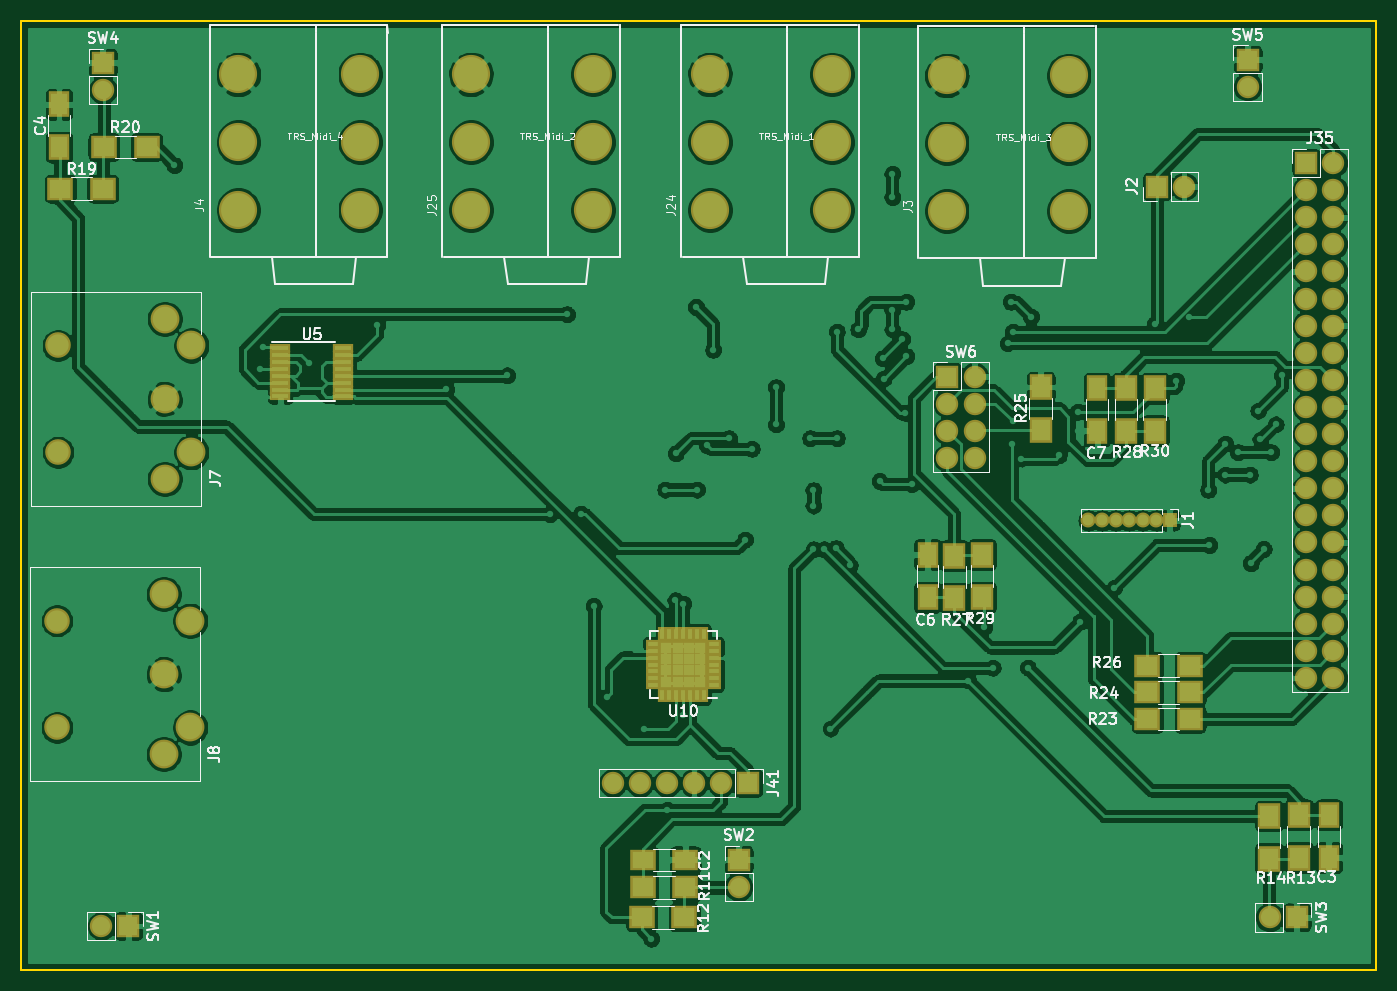
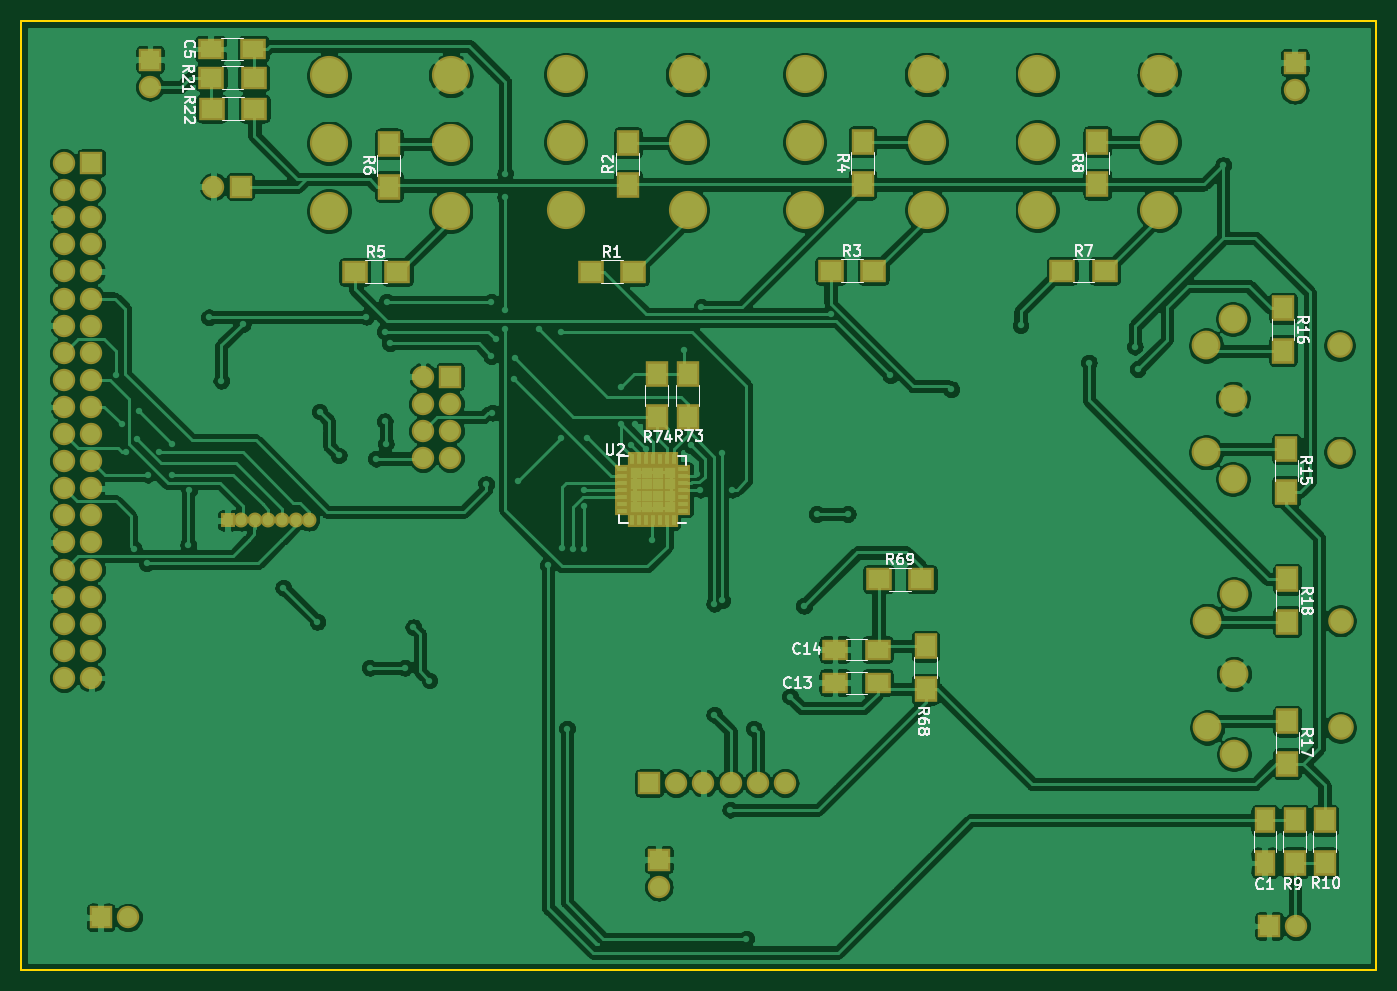
Circuit board: 7 layer files. Board 127.0 x 88.9 mm.
- bottom_copper: MidiControllerPCB-B_Cu.gbl (347082 bytes)
- bottom_mask: MidiControllerPCB-B_Mask.gbs (6258 bytes)
- bottom_silk: MidiControllerPCB-B_SilkS.gbo (24325 bytes)
- outline: MidiControllerPCB-Edge_Cuts.gm1 (690 bytes)
- top_copper: MidiControllerPCB-F_Cu.gtl (360601 bytes)
- top_mask: MidiControllerPCB-F_Mask.gts (6444 bytes)
- top_silk: MidiControllerPCB-F_SilkS.gto (48543 bytes)

=== bottom_copper: MidiControllerPCB-B_Cu.gbl (347082 bytes, source omitted) ===
=== bottom_mask: MidiControllerPCB-B_Mask.gbs ===
G04 #@! TF.GenerationSoftware,KiCad,Pcbnew,(5.1.2)-2*
G04 #@! TF.CreationDate,2020-05-21T23:00:36-04:00*
G04 #@! TF.ProjectId,MidiControllerPCB,4d696469-436f-46e7-9472-6f6c6c657250,rev?*
G04 #@! TF.SameCoordinates,Original*
G04 #@! TF.FileFunction,Soldermask,Bot*
G04 #@! TF.FilePolarity,Negative*
%FSLAX46Y46*%
G04 Gerber Fmt 4.6, Leading zero omitted, Abs format (unit mm)*
G04 Created by KiCad (PCBNEW (5.1.2)-2) date 2020-05-21 23:00:36*
%MOMM*%
%LPD*%
G04 APERTURE LIST*
%ADD10C,2.400000*%
%ADD11C,2.700000*%
%ADD12R,1.400000X0.770000*%
%ADD13R,0.770000X1.400000*%
%ADD14R,1.462500X1.462500*%
%ADD15R,2.100000X2.100000*%
%ADD16O,2.100000X2.100000*%
%ADD17R,2.100000X2.400000*%
%ADD18R,2.400000X2.100000*%
%ADD19C,3.575000*%
%ADD20R,2.400000X2.000000*%
%ADD21R,2.000000X2.400000*%
%ADD22O,1.400000X1.400000*%
%ADD23R,1.400000X1.400000*%
G04 APERTURE END LIST*
D10*
X99700000Y-111400000D03*
D11*
X112200000Y-121400000D03*
X109700000Y-123900000D03*
X109700000Y-116400000D03*
X109700000Y-108900000D03*
D10*
X99700000Y-121400000D03*
D11*
X112200000Y-111400000D03*
D12*
X161318750Y-101081250D03*
X161318750Y-100431250D03*
X161318750Y-99781250D03*
X161318750Y-99131250D03*
X161318750Y-98481250D03*
X161318750Y-97831250D03*
X161318750Y-97181250D03*
D13*
X162218750Y-96281250D03*
X162868750Y-96281250D03*
X163518750Y-96281250D03*
X164168750Y-96281250D03*
X164818750Y-96281250D03*
X165468750Y-96281250D03*
X166118750Y-96281250D03*
D12*
X167018750Y-97181250D03*
X167018750Y-97831250D03*
X167018750Y-98481250D03*
X167018750Y-99131250D03*
X167018750Y-99781250D03*
X167018750Y-100431250D03*
X167018750Y-101081250D03*
D13*
X166118750Y-101981250D03*
X165468750Y-101981250D03*
X164818750Y-101981250D03*
X164168750Y-101981250D03*
X163518750Y-101981250D03*
X162868750Y-101981250D03*
X162218750Y-101981250D03*
D14*
X165762500Y-97537500D03*
X165762500Y-98600000D03*
X165762500Y-99662500D03*
X165762500Y-100725000D03*
X164700000Y-97537500D03*
X164700000Y-98600000D03*
X164700000Y-99662500D03*
X164700000Y-100725000D03*
X163637500Y-97537500D03*
X163637500Y-98600000D03*
X163637500Y-99662500D03*
X163637500Y-100725000D03*
X162575000Y-97537500D03*
X162575000Y-98600000D03*
X162575000Y-99662500D03*
X162575000Y-100725000D03*
D15*
X183160000Y-88520000D03*
D16*
X185700000Y-88520000D03*
X183160000Y-91060000D03*
X185700000Y-91060000D03*
X183160000Y-93600000D03*
X185700000Y-93600000D03*
X183160000Y-96140000D03*
X185700000Y-96140000D03*
D15*
X211300000Y-58800000D03*
D16*
X211300000Y-61340000D03*
D15*
X104000000Y-59100000D03*
D16*
X104000000Y-61640000D03*
D15*
X215900000Y-139200000D03*
D16*
X213360000Y-139200000D03*
D15*
X163600000Y-133800000D03*
D16*
X163600000Y-136340000D03*
D15*
X106400000Y-140000000D03*
D16*
X103860000Y-140000000D03*
D17*
X163800000Y-88300000D03*
X163800000Y-92300000D03*
X160900000Y-88300000D03*
X160900000Y-92300000D03*
D18*
X143000000Y-107500000D03*
X139000000Y-107500000D03*
D17*
X138600000Y-117800000D03*
X138600000Y-113800000D03*
D18*
X205500000Y-63400000D03*
X201500000Y-63400000D03*
X201560000Y-60505000D03*
X205560000Y-60505000D03*
D17*
X104700000Y-107500000D03*
X104700000Y-111500000D03*
X104700000Y-120800000D03*
X104700000Y-124800000D03*
X105100000Y-82100000D03*
X105100000Y-86100000D03*
X104800000Y-95300000D03*
X104800000Y-99300000D03*
X101200000Y-134100000D03*
X101200000Y-130100000D03*
X104000000Y-130100000D03*
X104000000Y-134100000D03*
X122500000Y-66500000D03*
X122500000Y-70500000D03*
D18*
X125800000Y-78600000D03*
X121800000Y-78600000D03*
D17*
X188900000Y-70700000D03*
X188900000Y-66700000D03*
D18*
X192100000Y-78700000D03*
X188100000Y-78700000D03*
D17*
X144500000Y-70500000D03*
X144500000Y-66500000D03*
D18*
X147500000Y-78600000D03*
X143500000Y-78600000D03*
D17*
X166500000Y-70600000D03*
X166500000Y-66600000D03*
D18*
X170000000Y-78700000D03*
X166000000Y-78700000D03*
D15*
X164500000Y-126600000D03*
D16*
X161960000Y-126600000D03*
X159420000Y-126600000D03*
X156880000Y-126600000D03*
X154340000Y-126600000D03*
X151800000Y-126600000D03*
D15*
X216800000Y-68500000D03*
D16*
X219340000Y-68500000D03*
X216800000Y-71040000D03*
X219340000Y-71040000D03*
X216800000Y-73580000D03*
X219340000Y-73580000D03*
X216800000Y-76120000D03*
X219340000Y-76120000D03*
X216800000Y-78660000D03*
X219340000Y-78660000D03*
X216800000Y-81200000D03*
X219340000Y-81200000D03*
X216800000Y-83740000D03*
X219340000Y-83740000D03*
X216800000Y-86280000D03*
X219340000Y-86280000D03*
X216800000Y-88820000D03*
X219340000Y-88820000D03*
X216800000Y-91360000D03*
X219340000Y-91360000D03*
X216800000Y-93900000D03*
X219340000Y-93900000D03*
X216800000Y-96440000D03*
X219340000Y-96440000D03*
X216800000Y-98980000D03*
X219340000Y-98980000D03*
X216800000Y-101520000D03*
X219340000Y-101520000D03*
X216800000Y-104060000D03*
X219340000Y-104060000D03*
X216800000Y-106600000D03*
X219340000Y-106600000D03*
X216800000Y-109140000D03*
X219340000Y-109140000D03*
X216800000Y-111680000D03*
X219340000Y-111680000D03*
X216800000Y-114220000D03*
X219340000Y-114220000D03*
X216800000Y-116760000D03*
X219340000Y-116760000D03*
D19*
X149930000Y-66544900D03*
X138500000Y-66545000D03*
X149930000Y-72894900D03*
X149930000Y-60186100D03*
X138500000Y-60186200D03*
X138500000Y-72895000D03*
X172330000Y-66544900D03*
X160900000Y-66545000D03*
X172330000Y-72894900D03*
X172330000Y-60186100D03*
X160900000Y-60186200D03*
X160900000Y-72895000D03*
D10*
X99800000Y-85600000D03*
D11*
X112300000Y-95600000D03*
X109800000Y-98100000D03*
X109800000Y-90600000D03*
X109800000Y-83100000D03*
D10*
X99800000Y-95600000D03*
D11*
X112300000Y-85600000D03*
D19*
X128130000Y-66544900D03*
X116700000Y-66545000D03*
X128130000Y-72894900D03*
X128130000Y-60186100D03*
X116700000Y-60186200D03*
X116700000Y-72895000D03*
X194530000Y-66644900D03*
X183100000Y-66645000D03*
X194530000Y-72994900D03*
X194530000Y-60286100D03*
X183100000Y-60286200D03*
X183100000Y-72995000D03*
D15*
X202800000Y-70700000D03*
D16*
X205340000Y-70700000D03*
D20*
X147100000Y-114100000D03*
X143100000Y-114100000D03*
X147100000Y-117200000D03*
X143100000Y-117200000D03*
X201600000Y-57800000D03*
X205600000Y-57800000D03*
D21*
X106800000Y-130100000D03*
X106800000Y-134100000D03*
D22*
X196380000Y-102000000D03*
X197650000Y-102000000D03*
X198920000Y-102000000D03*
X200190000Y-102000000D03*
X201460000Y-102000000D03*
X202730000Y-102000000D03*
D23*
X204000000Y-102000000D03*
M02*

=== bottom_silk: MidiControllerPCB-B_SilkS.gbo (24325 bytes, source omitted) ===
=== outline: MidiControllerPCB-Edge_Cuts.gm1 ===
G04 #@! TF.GenerationSoftware,KiCad,Pcbnew,(5.1.2)-2*
G04 #@! TF.CreationDate,2020-05-21T23:00:36-04:00*
G04 #@! TF.ProjectId,MidiControllerPCB,4d696469-436f-46e7-9472-6f6c6c657250,rev?*
G04 #@! TF.SameCoordinates,Original*
G04 #@! TF.FileFunction,Profile,NP*
%FSLAX46Y46*%
G04 Gerber Fmt 4.6, Leading zero omitted, Abs format (unit mm)*
G04 Created by KiCad (PCBNEW (5.1.2)-2) date 2020-05-21 23:00:36*
%MOMM*%
%LPD*%
G04 APERTURE LIST*
%ADD10C,0.150000*%
G04 APERTURE END LIST*
D10*
X223350000Y-144100000D02*
X96350000Y-144100000D01*
X223350000Y-55200000D02*
X223350000Y-144100000D01*
X96350000Y-55200000D02*
X223350000Y-55200000D01*
X96350000Y-55200000D02*
X96350000Y-144100000D01*
M02*

=== top_copper: MidiControllerPCB-F_Cu.gtl (360601 bytes, source omitted) ===
=== top_mask: MidiControllerPCB-F_Mask.gts ===
G04 #@! TF.GenerationSoftware,KiCad,Pcbnew,(5.1.2)-2*
G04 #@! TF.CreationDate,2020-05-21T23:00:36-04:00*
G04 #@! TF.ProjectId,MidiControllerPCB,4d696469-436f-46e7-9472-6f6c6c657250,rev?*
G04 #@! TF.SameCoordinates,Original*
G04 #@! TF.FileFunction,Soldermask,Top*
G04 #@! TF.FilePolarity,Negative*
%FSLAX46Y46*%
G04 Gerber Fmt 4.6, Leading zero omitted, Abs format (unit mm)*
G04 Created by KiCad (PCBNEW (5.1.2)-2) date 2020-05-21 23:00:36*
%MOMM*%
%LPD*%
G04 APERTURE LIST*
%ADD10C,2.400000*%
%ADD11C,2.700000*%
%ADD12R,1.400000X0.770000*%
%ADD13R,0.770000X1.400000*%
%ADD14R,1.462500X1.462500*%
%ADD15R,1.900000X0.850000*%
%ADD16R,2.100000X2.100000*%
%ADD17O,2.100000X2.100000*%
%ADD18R,2.100000X2.400000*%
%ADD19R,2.400000X2.100000*%
%ADD20C,3.575000*%
%ADD21R,2.000000X2.400000*%
%ADD22R,2.400000X2.000000*%
%ADD23O,1.400000X1.400000*%
%ADD24R,1.400000X1.400000*%
G04 APERTURE END LIST*
D10*
X99700000Y-111400000D03*
D11*
X112200000Y-121400000D03*
X109700000Y-123900000D03*
X109700000Y-116400000D03*
X109700000Y-108900000D03*
D10*
X99700000Y-121400000D03*
D11*
X112200000Y-111400000D03*
D12*
X161250000Y-117450000D03*
X161250000Y-116800000D03*
X161250000Y-116150000D03*
X161250000Y-115500000D03*
X161250000Y-114850000D03*
X161250000Y-114200000D03*
X161250000Y-113550000D03*
D13*
X160350000Y-112650000D03*
X159700000Y-112650000D03*
X159050000Y-112650000D03*
X158400000Y-112650000D03*
X157750000Y-112650000D03*
X157100000Y-112650000D03*
X156450000Y-112650000D03*
D12*
X155550000Y-113550000D03*
X155550000Y-114200000D03*
X155550000Y-114850000D03*
X155550000Y-115500000D03*
X155550000Y-116150000D03*
X155550000Y-116800000D03*
X155550000Y-117450000D03*
D13*
X156450000Y-118350000D03*
X157100000Y-118350000D03*
X157750000Y-118350000D03*
X158400000Y-118350000D03*
X159050000Y-118350000D03*
X159700000Y-118350000D03*
X160350000Y-118350000D03*
D14*
X156806250Y-113906250D03*
X156806250Y-114968750D03*
X156806250Y-116031250D03*
X156806250Y-117093750D03*
X157868750Y-113906250D03*
X157868750Y-114968750D03*
X157868750Y-116031250D03*
X157868750Y-117093750D03*
X158931250Y-113906250D03*
X158931250Y-114968750D03*
X158931250Y-116031250D03*
X158931250Y-117093750D03*
X159993750Y-113906250D03*
X159993750Y-114968750D03*
X159993750Y-116031250D03*
X159993750Y-117093750D03*
D15*
X120650000Y-85825000D03*
X120650000Y-86475000D03*
X120650000Y-87125000D03*
X120650000Y-87775000D03*
X120650000Y-88425000D03*
X120650000Y-89075000D03*
X120650000Y-89725000D03*
X120650000Y-90375000D03*
X126550000Y-90375000D03*
X126550000Y-89725000D03*
X126550000Y-89075000D03*
X126550000Y-88425000D03*
X126550000Y-87775000D03*
X126550000Y-87125000D03*
X126550000Y-86475000D03*
X126550000Y-85825000D03*
D16*
X183160000Y-88520000D03*
D17*
X185700000Y-88520000D03*
X183160000Y-91060000D03*
X185700000Y-91060000D03*
X183160000Y-93600000D03*
X185700000Y-93600000D03*
X183160000Y-96140000D03*
X185700000Y-96140000D03*
D16*
X211300000Y-58800000D03*
D17*
X211300000Y-61340000D03*
D16*
X104000000Y-59100000D03*
D17*
X104000000Y-61640000D03*
D16*
X215900000Y-139200000D03*
D17*
X213360000Y-139200000D03*
D16*
X163600000Y-133800000D03*
D17*
X163600000Y-136340000D03*
D16*
X106400000Y-140000000D03*
D17*
X103860000Y-140000000D03*
D18*
X202600000Y-89600000D03*
X202600000Y-93600000D03*
X186400000Y-109200000D03*
X186400000Y-105200000D03*
X199900000Y-89600000D03*
X199900000Y-93600000D03*
X183800000Y-105300000D03*
X183800000Y-109300000D03*
D19*
X201900000Y-115600000D03*
X205900000Y-115600000D03*
D18*
X191900000Y-93500000D03*
X191900000Y-89500000D03*
D19*
X201900000Y-118100000D03*
X205900000Y-118100000D03*
X201900000Y-120600000D03*
X205900000Y-120600000D03*
X104100000Y-67000000D03*
X108100000Y-67000000D03*
X100000000Y-70900000D03*
X104000000Y-70900000D03*
D18*
X213300000Y-133700000D03*
X213300000Y-129700000D03*
X216100000Y-129600000D03*
X216100000Y-133600000D03*
D19*
X158500000Y-139200000D03*
X154500000Y-139200000D03*
X154600000Y-136400000D03*
X158600000Y-136400000D03*
D16*
X164500000Y-126600000D03*
D17*
X161960000Y-126600000D03*
X159420000Y-126600000D03*
X156880000Y-126600000D03*
X154340000Y-126600000D03*
X151800000Y-126600000D03*
D16*
X216800000Y-68500000D03*
D17*
X219340000Y-68500000D03*
X216800000Y-71040000D03*
X219340000Y-71040000D03*
X216800000Y-73580000D03*
X219340000Y-73580000D03*
X216800000Y-76120000D03*
X219340000Y-76120000D03*
X216800000Y-78660000D03*
X219340000Y-78660000D03*
X216800000Y-81200000D03*
X219340000Y-81200000D03*
X216800000Y-83740000D03*
X219340000Y-83740000D03*
X216800000Y-86280000D03*
X219340000Y-86280000D03*
X216800000Y-88820000D03*
X219340000Y-88820000D03*
X216800000Y-91360000D03*
X219340000Y-91360000D03*
X216800000Y-93900000D03*
X219340000Y-93900000D03*
X216800000Y-96440000D03*
X219340000Y-96440000D03*
X216800000Y-98980000D03*
X219340000Y-98980000D03*
X216800000Y-101520000D03*
X219340000Y-101520000D03*
X216800000Y-104060000D03*
X219340000Y-104060000D03*
X216800000Y-106600000D03*
X219340000Y-106600000D03*
X216800000Y-109140000D03*
X219340000Y-109140000D03*
X216800000Y-111680000D03*
X219340000Y-111680000D03*
X216800000Y-114220000D03*
X219340000Y-114220000D03*
X216800000Y-116760000D03*
X219340000Y-116760000D03*
D20*
X149930000Y-66544900D03*
X138500000Y-66545000D03*
X149930000Y-72894900D03*
X149930000Y-60186100D03*
X138500000Y-60186200D03*
X138500000Y-72895000D03*
X172330000Y-66544900D03*
X160900000Y-66545000D03*
X172330000Y-72894900D03*
X172330000Y-60186100D03*
X160900000Y-60186200D03*
X160900000Y-72895000D03*
D10*
X99800000Y-85600000D03*
D11*
X112300000Y-95600000D03*
X109800000Y-98100000D03*
X109800000Y-90600000D03*
X109800000Y-83100000D03*
D10*
X99800000Y-95600000D03*
D11*
X112300000Y-85600000D03*
D20*
X128130000Y-66544900D03*
X116700000Y-66545000D03*
X128130000Y-72894900D03*
X128130000Y-60186100D03*
X116700000Y-60186200D03*
X116700000Y-72895000D03*
X194530000Y-66644900D03*
X183100000Y-66645000D03*
X194530000Y-72994900D03*
X194530000Y-60286100D03*
X183100000Y-60286200D03*
X183100000Y-72995000D03*
D16*
X202800000Y-70700000D03*
D17*
X205340000Y-70700000D03*
D21*
X197200000Y-89600000D03*
X197200000Y-93600000D03*
X181300000Y-109200000D03*
X181300000Y-105200000D03*
X99900000Y-67000000D03*
X99900000Y-63000000D03*
X218900000Y-129600000D03*
X218900000Y-133600000D03*
D22*
X154600000Y-133800000D03*
X158600000Y-133800000D03*
D23*
X196380000Y-102000000D03*
X197650000Y-102000000D03*
X198920000Y-102000000D03*
X200190000Y-102000000D03*
X201460000Y-102000000D03*
X202730000Y-102000000D03*
D24*
X204000000Y-102000000D03*
M02*

=== top_silk: MidiControllerPCB-F_SilkS.gto (48543 bytes, source omitted) ===
